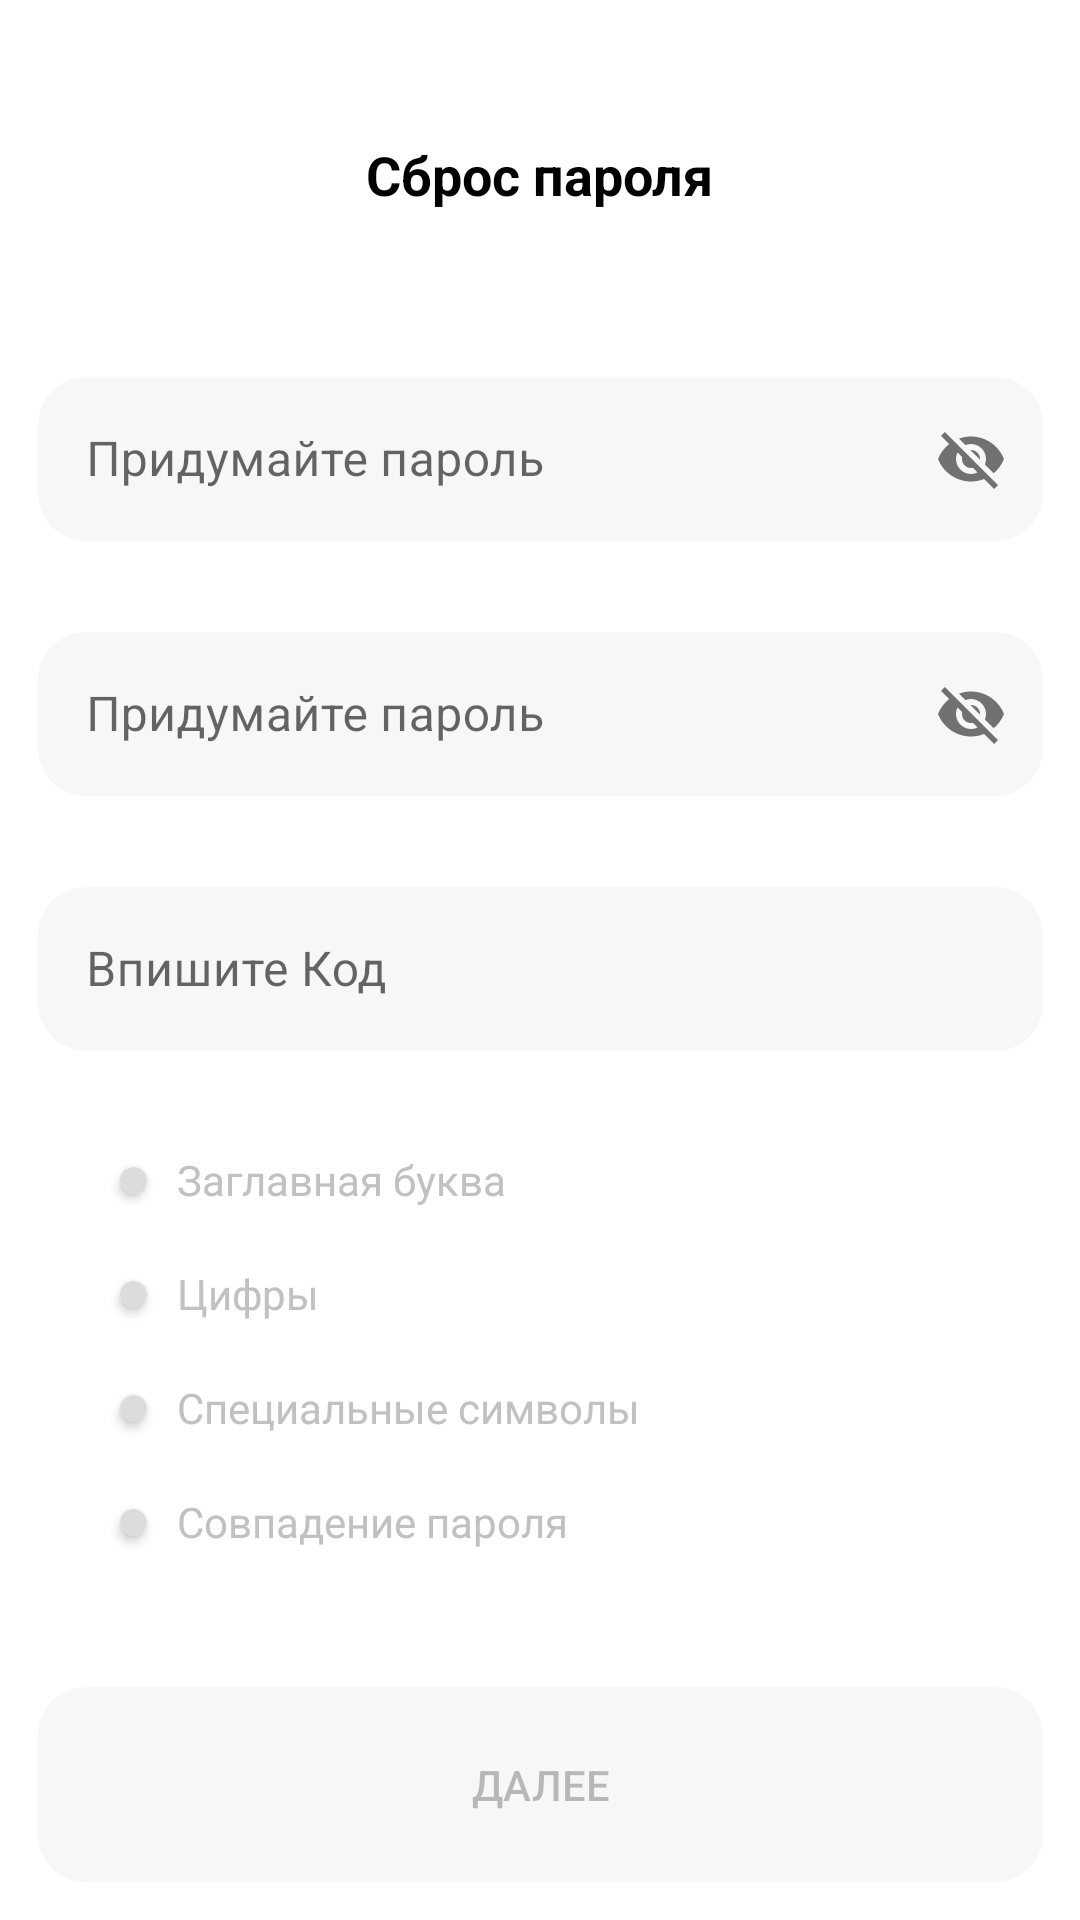

Android layout source for this screen:
<!-- AndroidManifest.xml: application theme Theme.My_App_Seven -->
<!-- res/layout/fragment_second_reset_password.xml -->
<?xml version="1.0" encoding="utf-8"?>
<androidx.constraintlayout.widget.ConstraintLayout xmlns:android="http://schemas.android.com/apk/res/android"
    xmlns:tools="http://schemas.android.com/tools"
    android:layout_width="match_parent"
    android:layout_height="match_parent"
    xmlns:app="http://schemas.android.com/apk/res-auto"
    tools:context=".fragments.SecondResetPasswordFragment">

    <TextView
        android:id="@+id/textView2"
        android:layout_width="wrap_content"
        android:layout_height="wrap_content"
        android:layout_marginTop="46dp"
        android:text="Сброс пароля"
        android:textColor="@color/black"
        android:textSize="18dp"
        android:textStyle="bold"
        app:layout_constraintEnd_toEndOf="parent"
        app:layout_constraintStart_toStartOf="parent"
        app:layout_constraintTop_toTopOf="parent" />

    <com.google.android.material.textfield.TextInputLayout
        android:id="@+id/new_password"
        style="@style/Widget.MaterialComponents.TextInputLayout.OutlinedBox"
        android:layout_width="335dp"
        android:layout_height="60dp"
        android:layout_marginTop="50dp"
        android:hint="Придумайте пароль"
        app:passwordToggleEnabled="true"
        app:layout_constraintEnd_toEndOf="parent"
        app:layout_constraintStart_toStartOf="parent"
        app:layout_constraintTop_toBottomOf="@+id/textView2">

        <com.google.android.material.textfield.TextInputEditText
            android:id="@+id/input_new_password"
            android:layout_width="match_parent"
            android:layout_height="wrap_content"
            android:background="@drawable/custom_input_layout"
            android:textColor="@color/black"
            android:textSize="16sp" />
    </com.google.android.material.textfield.TextInputLayout>

    <com.google.android.material.textfield.TextInputLayout
        android:id="@+id/new_password_repeat"
        style="@style/Widget.MaterialComponents.TextInputLayout.OutlinedBox"
        android:layout_width="335dp"
        android:layout_height="60dp"
        android:layout_marginTop="25dp"
        android:hint="Придумайте пароль"
        app:passwordToggleEnabled="true"
        app:layout_constraintEnd_toEndOf="parent"
        app:layout_constraintStart_toStartOf="parent"
        app:layout_constraintTop_toBottomOf="@+id/new_password">

        <com.google.android.material.textfield.TextInputEditText
            android:id="@+id/input_new_password_repeat"
            android:layout_width="match_parent"
            android:layout_height="wrap_content"
            android:background="@drawable/custom_input_layout"
            android:textColor="@color/black"
            android:textSize="16sp" />
    </com.google.android.material.textfield.TextInputLayout>

    <com.google.android.material.textfield.TextInputLayout
        android:id="@+id/input_code_fragment"
        style="@style/Widget.MaterialComponents.TextInputLayout.OutlinedBox"
        android:layout_width="335dp"
        android:layout_height="60dp"
        android:layout_marginTop="25dp"
        android:hint="Впишите Код"
        app:layout_constraintEnd_toEndOf="parent"
        app:layout_constraintStart_toStartOf="parent"
        app:layout_constraintTop_toBottomOf="@+id/new_password_repeat"
        >

        <com.google.android.material.textfield.TextInputEditText
            android:id="@+id/input_code"
            android:layout_width="match_parent"
            android:layout_height="wrap_content"
            android:background="@drawable/custom_input_layout"
            android:textColor="@color/black"
            android:textSize="16sp" />
    </com.google.android.material.textfield.TextInputLayout>

    <androidx.constraintlayout.widget.ConstraintLayout
        android:id="@+id/first"
        android:layout_width="match_parent"
        android:layout_height="wrap_content"
        android:layout_marginStart="30dp"
        android:layout_marginTop="28dp"
        app:layout_constraintStart_toStartOf="parent"
        app:layout_constraintTop_toBottomOf="@+id/input_code_fragment">

        <androidx.cardview.widget.CardView
            android:id="@+id/upper_case_image_reset"
            android:layout_width="9dp"
            android:layout_height="9dp"
            app:cardBackgroundColor="#dcdcdc"
            app:cardCornerRadius="25dp"
            android:layout_marginLeft="10dp"

            app:layout_constraintBottom_toBottomOf="parent"
            app:layout_constraintStart_toStartOf="parent"
            app:layout_constraintTop_toTopOf="parent">

            <ImageView
                android:layout_width="15dp"
                android:layout_height="15dp"
                android:layout_gravity="center" />

        </androidx.cardview.widget.CardView>

        <TextView
            android:id="@+id/upper_case_text_reset"
            android:layout_width="0dp"
            android:layout_height="30dp"
            android:layout_marginStart="10dp"
            android:layout_marginEnd="10dp"
            android:gravity="center|start"
            android:text="Заглавная буква"
            android:textColor="#C1C1C1"
            app:layout_constraintEnd_toEndOf="parent"
            app:layout_constraintStart_toEndOf="@id/upper_case_image_reset"
            app:layout_constraintTop_toTopOf="parent" />

    </androidx.constraintlayout.widget.ConstraintLayout>

    <androidx.constraintlayout.widget.ConstraintLayout
        android:id="@+id/second"
        android:layout_width="match_parent"
        android:layout_height="wrap_content"
        android:layout_marginStart="30dp"
        android:layout_marginTop="8dp"
        app:layout_constraintStart_toStartOf="parent"
        app:layout_constraintTop_toBottomOf="@+id/first">

        <androidx.cardview.widget.CardView
            android:id="@+id/number_image_reset"
            android:layout_width="9dp"
            android:layout_height="9dp"
            android:layout_marginLeft="10dp"
            app:cardBackgroundColor="#dcdcdc"
            app:cardCornerRadius="25dp"

            app:layout_constraintBottom_toBottomOf="parent"
            app:layout_constraintStart_toStartOf="parent"
            app:layout_constraintTop_toTopOf="parent">

            <ImageView
                android:layout_width="15dp"
                android:layout_height="15dp"
                android:layout_gravity="center" />

        </androidx.cardview.widget.CardView>

        <TextView
            android:id="@+id/number_text_reset"
            android:layout_width="0dp"
            android:layout_height="30dp"
            android:layout_marginStart="10dp"
            android:layout_marginEnd="10dp"
            android:gravity="center|start"
            android:text="Цифры"
            android:textColor="#C1C1C1"
            app:layout_constraintEnd_toEndOf="parent"
            app:layout_constraintStart_toEndOf="@id/number_image_reset"
            app:layout_constraintTop_toTopOf="parent" />

    </androidx.constraintlayout.widget.ConstraintLayout>

    <androidx.constraintlayout.widget.ConstraintLayout
        android:id="@+id/third"
        android:layout_width="match_parent"
        android:layout_height="wrap_content"
        android:layout_marginStart="30dp"
        android:layout_marginTop="8dp"
        app:layout_constraintStart_toStartOf="parent"
        app:layout_constraintTop_toBottomOf="@+id/second">

        <androidx.cardview.widget.CardView
            android:id="@+id/special_symbols_image_reset"
            android:layout_width="9dp"
            android:layout_height="9dp"
            android:layout_marginLeft="10dp"
            app:cardBackgroundColor="#dcdcdc"
            app:cardCornerRadius="25dp"

            app:layout_constraintBottom_toBottomOf="parent"
            app:layout_constraintStart_toStartOf="parent"
            app:layout_constraintTop_toTopOf="parent">

            <ImageView
                android:layout_width="15dp"
                android:layout_height="15dp"
                android:layout_gravity="center" />

        </androidx.cardview.widget.CardView>

        <TextView
            android:id="@+id/special_symbols_text_reset"
            android:layout_width="0dp"
            android:layout_height="30dp"
            android:layout_marginStart="10dp"
            android:layout_marginEnd="10dp"
            android:gravity="center|start"
            android:text="Специальные символы"
            android:textColor="#C1C1C1"
            app:layout_constraintEnd_toEndOf="parent"
            app:layout_constraintStart_toEndOf="@id/special_symbols_image_reset"
            app:layout_constraintTop_toTopOf="parent" />

    </androidx.constraintlayout.widget.ConstraintLayout>

    <androidx.constraintlayout.widget.ConstraintLayout
        android:id="@+id/fourth"
        android:layout_width="match_parent"
        android:layout_height="wrap_content"
        android:layout_marginStart="30dp"
        android:layout_marginTop="8dp"
        app:layout_constraintStart_toStartOf="parent"
        app:layout_constraintTop_toBottomOf="@+id/third">

        <androidx.cardview.widget.CardView
            android:id="@+id/similar_password_image_reset"
            android:layout_width="9dp"
            android:layout_height="9dp"
            android:layout_marginLeft="10dp"
            app:cardBackgroundColor="#dcdcdc"
            app:cardCornerRadius="25dp"

            app:layout_constraintBottom_toBottomOf="parent"
            app:layout_constraintStart_toStartOf="parent"
            app:layout_constraintTop_toTopOf="parent">

            <ImageView
                android:layout_width="15dp"
                android:layout_height="15dp"
                android:layout_gravity="center" />

        </androidx.cardview.widget.CardView>

        <TextView
            android:id="@+id/similar_password_text_reset"
            android:layout_width="0dp"
            android:layout_height="30dp"
            android:layout_marginStart="10dp"
            android:layout_marginEnd="10dp"
            android:gravity="center|start"
            android:text="Совпадение пароля"
            android:textColor="#C1C1C1"
            app:layout_constraintEnd_toEndOf="parent"
            app:layout_constraintStart_toEndOf="@id/similar_password_image_reset"
            app:layout_constraintTop_toTopOf="parent" />

    </androidx.constraintlayout.widget.ConstraintLayout>

    <Button
        android:id="@+id/reg_reset_password_btn_save"
        android:layout_width="335dp"
        android:layout_height="65dp"
        android:layout_marginTop="40dp"
        android:background="@drawable/button_grey"
        android:enabled="false"
        android:text="Далее"
        app:backgroundTint="@null"
        app:layout_constraintEnd_toEndOf="parent"
        app:layout_constraintStart_toStartOf="parent"
        app:layout_constraintTop_toBottomOf="@+id/fourth" />

</androidx.constraintlayout.widget.ConstraintLayout>
<!-- resources referenced by this layout -->
<resources>
  <color name="black">#FF000000</color>
  <!-- drawable button_grey (drawable) -->
  <shape xmlns:android="http://schemas.android.com/apk/res/android"
      android:shape="rectangle">
      <solid android:color="#F7F7F8" />
      <corners android:radius="16dp" />
  </shape>
  <!-- drawable custom_input_layout (drawable) -->
  <?xml version="1.0" encoding="utf-8"?>
  <shape xmlns:android="http://schemas.android.com/apk/res/android">
      <solid android:color="#F7F7F8" />
      <corners android:radius="16dp" />
  </shape>
  <style name="Theme.My_App_Seven" parent="Theme.MaterialComponents.DayNight.NoActionBar">
          
          <item name="colorPrimary">@color/purple_500</item>
          <item name="colorPrimaryVariant">@color/purple_700</item>
          <item name="colorOnPrimary">@color/white</item>
          
          <item name="colorSecondary">@color/teal_200</item>
          <item name="colorSecondaryVariant">@color/teal_700</item>
          <item name="colorOnSecondary">@color/black</item>
          
          <item name="android:statusBarColor">?attr/colorPrimaryVariant</item>
          
      </style>
  <color name="purple_500">#FF6200EE</color>
  <color name="purple_700">#FF3700B3</color>
  <color name="white">#FFFFFFFF</color>
  <color name="teal_200">#FF03DAC5</color>
  <color name="teal_700">#FF018786</color>
</resources>
